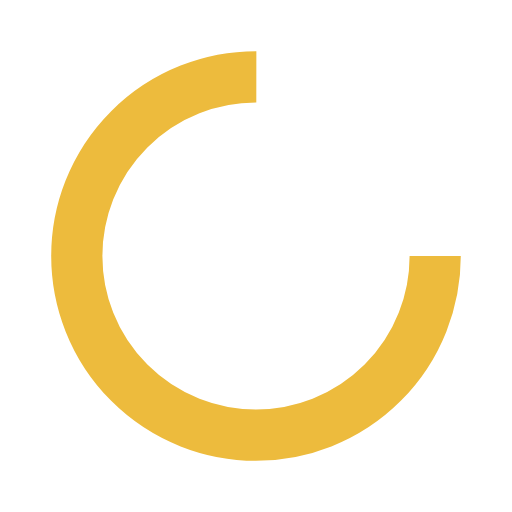
t = 0.00 s
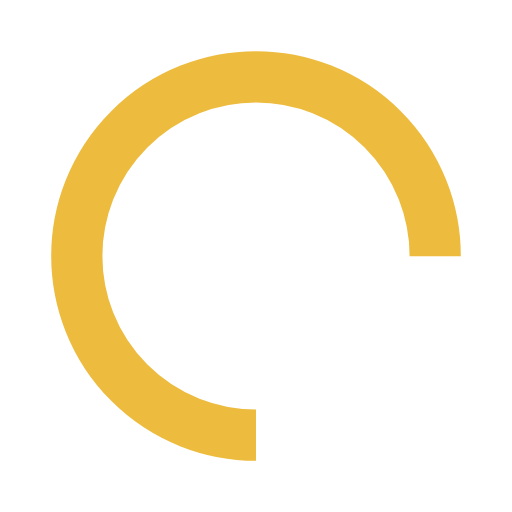
t = 0.25 s
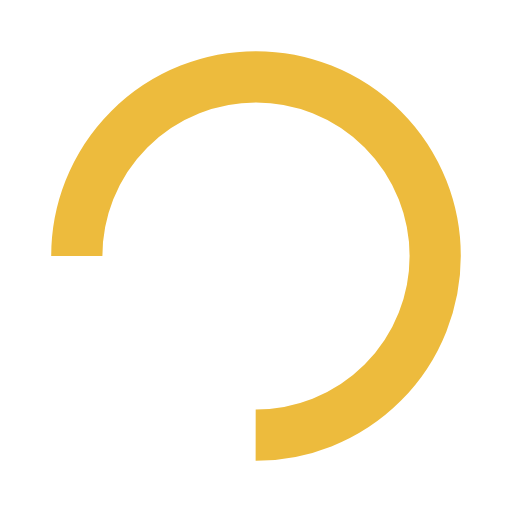
t = 0.50 s
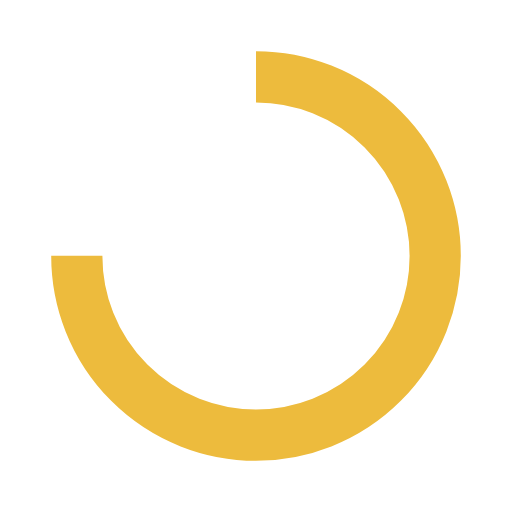
t = 0.75 s

The animated SVG that drew these frames (rendered in a browser with its animation timeline set to each time). Animation: 1 SMIL element (animateTransform=1); one cycle of 1.00 s, repeats indefinitely.

<?xml version="1.0" encoding="utf-8"?>
<svg xmlns="http://www.w3.org/2000/svg" xmlns:xlink="http://www.w3.org/1999/xlink" style="margin: auto; background: rgb(255, 255, 255); display: block; shape-rendering: auto;" width="62px" height="62px" viewBox="0 0 100 100" preserveAspectRatio="xMidYMid">
<circle cx="50" cy="50" fill="none" stroke="#edbb3d" stroke-width="10" r="35" stroke-dasharray="164.93361431346415 56.97787143782138">
  <animateTransform attributeName="transform" type="rotate" repeatCount="indefinite" dur="1s" values="0 50 50;360 50 50" keyTimes="0;1"></animateTransform>
</circle>
<!-- [ldio] generated by https://loading.io/ --></svg>